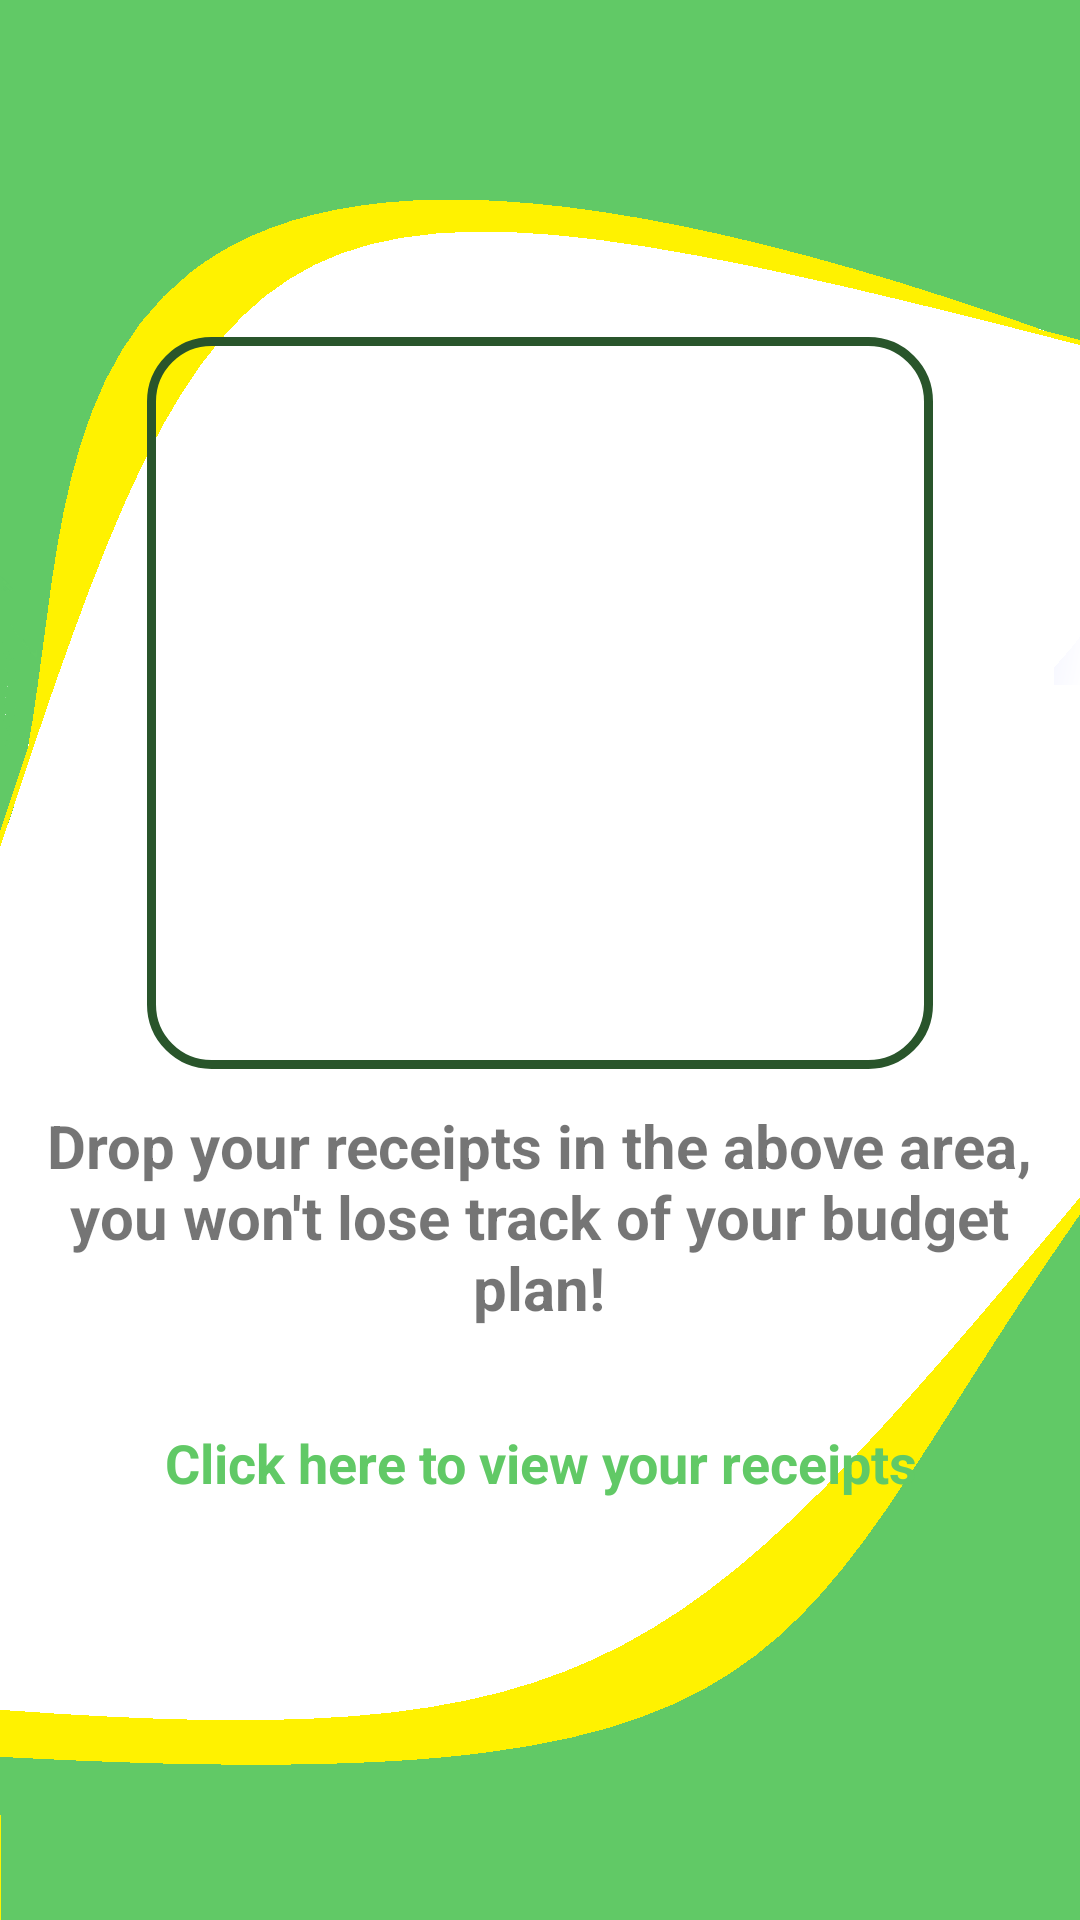

Produce the Android XML layout that renders to this screen, including the resource entries it uses.
<!-- AndroidManifest.xml: application theme Theme.WalletFriendly -->
<!-- res/layout/activity_image_uploader.xml -->
<?xml version="1.0" encoding="utf-8"?>
<LinearLayout xmlns:android="http://schemas.android.com/apk/res/android"
    xmlns:tools="http://schemas.android.com/tools"
    android:layout_width="match_parent"
    android:layout_height="match_parent"
    android:background="@drawable/bg7"
    android:gravity="center"
    android:orientation="vertical"
    tools:context=".ImageUploader">

    
    <ImageView
        android:id="@+id/UploadImage"
        android:layout_width="262dp"
        android:layout_height="244dp"
        android:background="@drawable/border"
        android:src="@drawable/upload_image" />

    
    <TextView
        android:id="@+id/TvReceiptTitle"
        android:layout_width="337dp"
        android:layout_height="99dp"
        android:layout_marginTop="12dp"
        android:text="Drop your receipts in the above area, you won't lose track of your budget plan!"
        android:textAlignment="center"
        android:textSize="20sp"
        android:textStyle="bold" />

    
    <TextView
        android:id="@+id/btnReceipt"
        android:layout_width="wrap_content"
        android:layout_height="wrap_content"
        android:layout_marginBottom="20dp"
        android:padding="8dp"
        android:text="Click here to view your receipts"
        android:textAlignment="center"
        android:textColor="@color/theme"
        android:textSize="18sp"
        android:textStyle="bold" />

</LinearLayout>
<!-- resources referenced by this layout -->
<resources>
  <color name="theme">#61C966</color>
  <!-- drawable bg7: png bitmap (drawable, 19239 bytes) -->
  <!-- drawable border (drawable) -->
  <?xml version="1.0" encoding="utf-8"?>
  <shape xmlns:android="http://schemas.android.com/apk/res/android"
      android:shape="rectangle">
      <stroke
          android:width="3dp"
          android:color="@color/border"/>
      <corners
          android:radius="20dp"/>
  </shape>
  <style name="Theme.WalletFriendly" parent="Theme.MaterialComponents.DayNight.NoActionBar">
          
          <item name="colorPrimary">@color/purple_500</item>
          <item name="colorPrimaryVariant">@color/purple_700</item>
          <item name="colorOnPrimary">@color/white</item>
          
          <item name="colorSecondary">@color/teal_200</item>
          <item name="colorSecondaryVariant">@color/teal_700</item>
          <item name="colorOnSecondary">@color/black</item>
          
          <item name="android:statusBarColor">?attr/colorPrimaryVariant</item>
          
      </style>
  <color name="border">#29552B</color>
  <color name="purple_500">#FF6200EE</color>
  <color name="purple_700">#FF3700B3</color>
  <color name="white">#FFFFFFFF</color>
  <color name="teal_200">#FF03DAC5</color>
  <color name="teal_700">#FF018786</color>
  <color name="black">#FF000000</color>
</resources>
